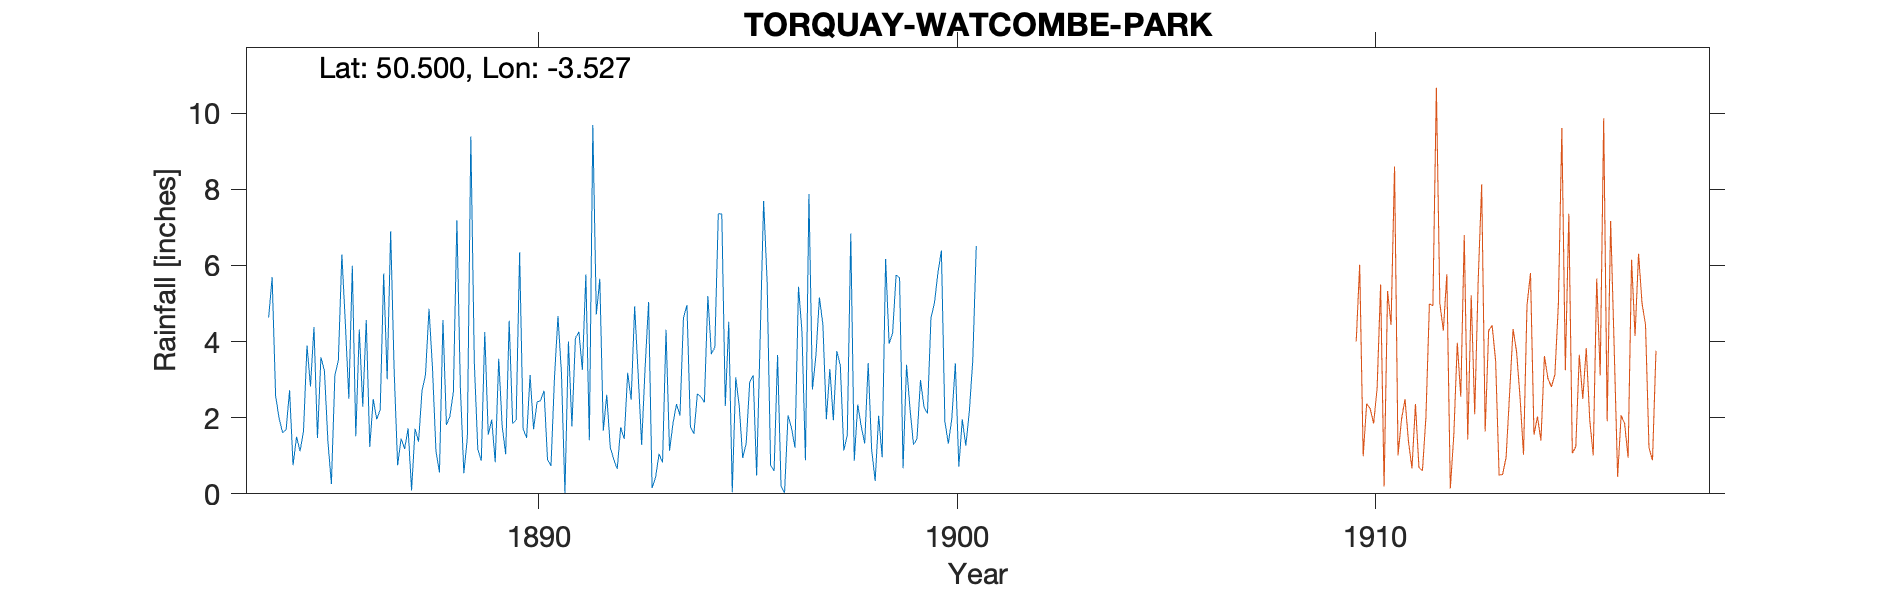

Values plotted in this chart, from the file beside it:
TORQUAY-WATCOMBE-PARK, , , , , , , , , , , , , , , , , , , , , , , 
Grid ref, SX917678, Long, -3.527, Lat, 50.5, Elevation, 483, ft, , , , , , , , , , , , , , , 
Station no, RR4633, , , , , , , , , , , , , , , , , , , , , , 
, 1880, 1881, 1882, 1883, 1884, 1885, 1886, 1887, 1888, 1889, 1890, 1891, 1892, 1893, 1894, 1895, 1896, 1897, 1898, 1899, 1900, 1901, 1902
January, , , , , 4.63, 2.82, 5.99, 3.25, 1.12, 1.17, 6.34, 3.17, 1.66, 3.31, 4.96, 4.52, 0.75, 2.74, 0.87, 5.74, 5.8, , 
February, , , , , 5.69, 4.38, 1.51, 0.75, 0.56, 0.87, 1.71, 0.02, 2.6, 5.04, 1.76, 0.04, 0.6, 3.63, 2.35, 5.68, 6.39, , 
March, , , , , 2.57, 1.47, 4.32, 1.45, 4.57, 4.25, 1.47, 4, 1.22, 0.15, 1.58, 3.06, 3.65, 5.16, 1.77, 0.67, 1.89, , 
April, , , , , 1.98, 3.59, 2.29, 1.18, 1.81, 1.55, 3.12, 1.77, 0.91, 0.43, 2.63, 2.31, 0.19, 4.45, 1.32, 3.39, 1.32, , 
May, , , , , 1.61, 3.23, 4.57, 1.72, 2.04, 1.95, 1.7, 4.09, 0.65, 1.05, 2.55, 0.94, 0.03, 1.96, 3.44, 2.23, 1.99, , 
June, , , , , 1.68, 1.38, 1.23, 0.09, 2.68, 0.83, 2.41, 4.26, 1.75, 0.82, 2.4, 1.33, 2.06, 3.28, 1.15, 1.29, 3.43, , 
July, , , , , 2.72, 0.26, 2.49, 1.71, 7.19, 3.55, 2.45, 3.26, 1.44, 4.31, 5.2, 2.93, 1.73, 1.93, 0.34, 1.45, 0.71, , 
August, , , , , 0.75, 3.11, 1.96, 1.37, 2.79, 1.77, 2.71, 5.76, 3.18, 1.13, 3.67, 3.11, 1.21, 3.75, 2.05, 2.99, 1.96, , 
September, , , , , 1.5, 3.51, 2.21, 2.71, 0.54, 1.04, 0.9, 1.41, 2.47, 1.85, 3.85, 0.48, 5.44, 3.37, 0.96, 2.29, 1.26, , 
October, , , , , 1.12, 6.29, 5.79, 3.13, 1.48, 4.55, 0.73, 9.69, 4.93, 2.36, 7.36, 4.07, 4.26, 1.14, 6.17, 2.11, 2.15, , 
November, , , , , 1.65, 4.48, 3.01, 4.86, 9.39, 1.85, 3.06, 4.71, 3.15, 2.06, 7.35, 7.69, 0.88, 1.54, 3.94, 4.62, 3.5, , 
December, , , , , 3.9, 2.5, 6.9, 3.3, 3.44, 1.94, 4.67, 5.65, 1.29, 4.62, 2.31, 5.58, 7.88, 6.84, 4.22, 5.01, 6.51, , 
Total, , , , , 29.8, 37.02, 42.27, 25.52, 37.61, 25.32, 31.27, 47.79, 25.25, 27.13, 45.62, 36.06, 28.68, 39.79, 28.58, 37.47, 36.91, , 
Currently called Brunel Manor, , , , , , , , , , , , , , , , , , , , , , , 
